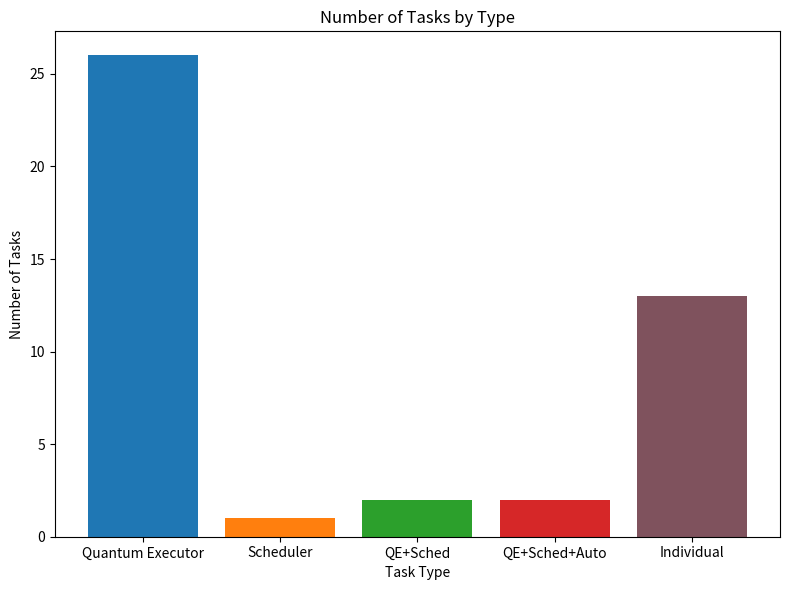

Recreate this plot in Python. (Note: this script raises an exception after producing the figure.)
import matplotlib.pyplot as plt

scheduler_tasks = 1
quantum_executor_tasks = 26
individual_tasks = 13
qe_plus_scheduler_tasks = 2

labels = ["Quantum Executor", "Scheduler", "QE+Sched", "QE+Sched+Auto" , "Individual"]
tasks = [26, 1, 2, 2 ,13]

plt.figure(figsize=(8, 6))
plt.bar(labels, tasks, color=["#1f77b4", "#ff7f0e", "#2ca02c", "#d62728", "#7F525D"])
plt.xlabel("Task Type")
plt.ylabel("Number of Tasks")
plt.title("Number of Tasks by Type")
plt.tight_layout()
plt.savefig("quantum-executor-plots/tasks-comparison.png")